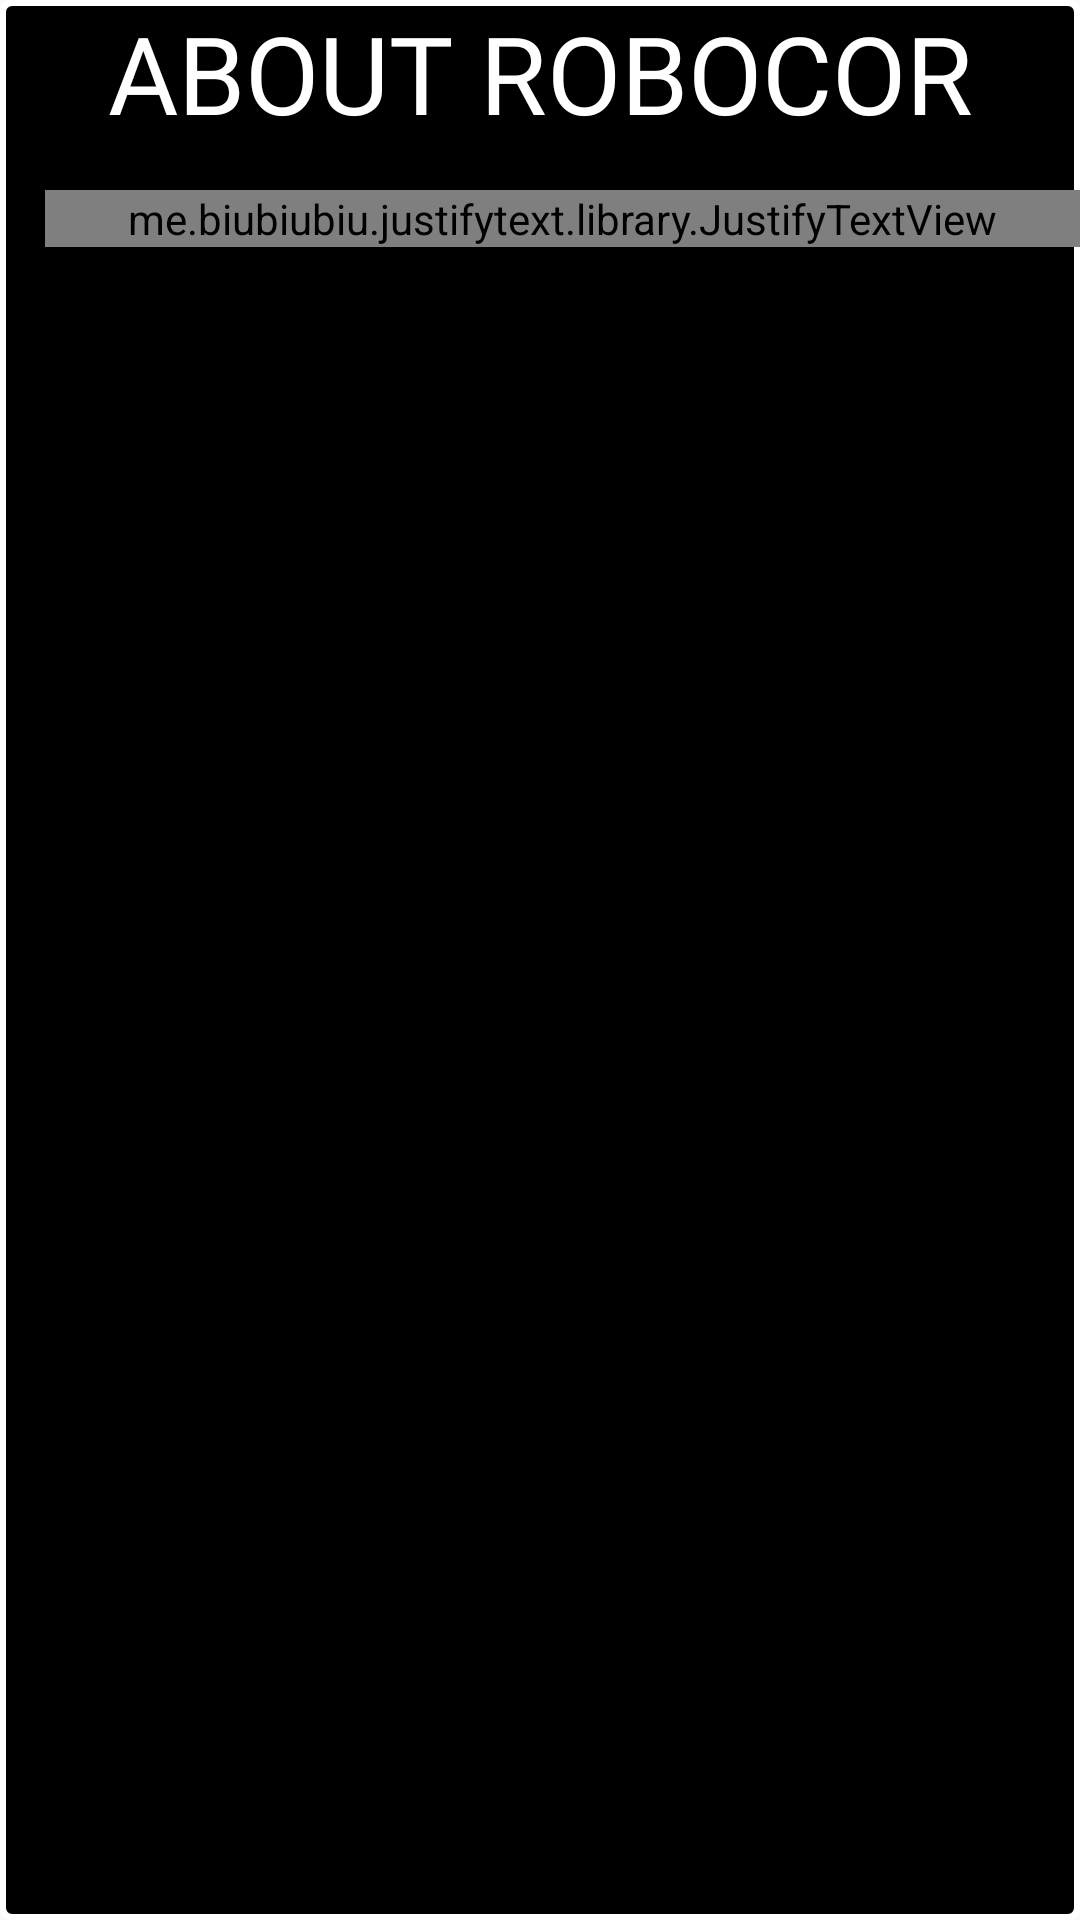

The Android layout XML behind this screen, and the referenced resources:
<!-- AndroidManifest.xml: application theme AppTheme -->
<!-- res/layout/activity_about_pop_up_robocor.xml -->
<?xml version="1.0" encoding="utf-8"?>
<LinearLayout xmlns:android="http://schemas.android.com/apk/res/android"
    xmlns:app="http://schemas.android.com/apk/res-auto"
    xmlns:tools="http://schemas.android.com/tools"
    android:layout_width="match_parent"
    android:layout_height="match_parent"
    android:background="@drawable/edge_bg"
    android:orientation="vertical"
    tools:context=".aboutPopUpRobocor">

    <TextView
        android:layout_width="match_parent"
        android:layout_height="wrap_content"
        android:fontFamily="@font/aldrich"
        android:text="ABOUT ROBOCOR"
        android:textColor="#ffffff"
        android:gravity="center"
        android:textSize="36dp"
        />

    <ScrollView
        android:layout_width="match_parent"
        android:layout_height="wrap_content"
        android:orientation="vertical"
        >

        <me.biubiubiu.justifytext.library.JustifyTextView
            android:id="@+id/text"
            android:layout_width="match_parent"
            android:layout_height="wrap_content"
            android:layout_marginLeft="15dp"
            android:layout_marginTop="15dp"
            android:layout_marginBottom="15dp"
            android:fontFamily="sans-serif-condensed-medium"
            android:text="@string/about_robocore"
            android:textColor="#ffffff"
            android:textSize="18dp" />

    </ScrollView>

</LinearLayout>
<!-- resources referenced by this layout -->
<resources>
  <!-- drawable edge_bg (drawable) -->
  <?xml version="1.0" encoding="utf-8"?>
  <shape xmlns:android="http://schemas.android.com/apk/res/android">
      <corners android:radius="3dp" />
      <solid android:color="@android:color/black" />
      <stroke android:color="#ffffff" android:width="2dp" />
  
  </shape>
  <string name="about_robocore">A National Level robotics championship, a battlefield to come, clash innovations and design and fight for glory. Robocor-2012,13,14,15,16,17,18,19 Siddaganga Institute Of Technology presents to you an enthralling and amplified sixth installation ROBOCOR 2020.\n\nMy sincere Asimov.\nYES, this time LAWS WILL BE BROKEN BECAUSE, EXISTENCE IS AT STAKE.\nThe club organizes ROBOCOR, one of the biggest robotics event in Karnataka. With the blessings of our beloved late Dr. Sree Sree Sree Sivakumara Swamigalu, we have successfully organised events related to Rugged Rage, Robo Soccer, Bluetooth Bot Race, Line Follower,Arduino-clash,D-code and Paper Presentation.\n"</string>
  <style name="AppTheme" parent="Theme.AppCompat.Light.NoActionBar">
          
          <item name="colorPrimary">@color/colorPrimary</item>
          <item name="colorPrimaryDark">@color/colorPrimaryDark</item>
          <item name="colorAccent">@color/colorAccent</item>
          <item name="drawerArrowStyle">@style/DrawerIconStyle</item>
      </style>
  <color name="colorPrimary">#008577</color>
  <color name="colorPrimaryDark">#23283a</color>
  <color name="colorAccent">#D81B60</color>
  <style name="DrawerIconStyle" parent="Widget.AppCompat.DrawerArrowToggle">
          <item name="color">@android:color/white</item>
      </style>
</resources>
